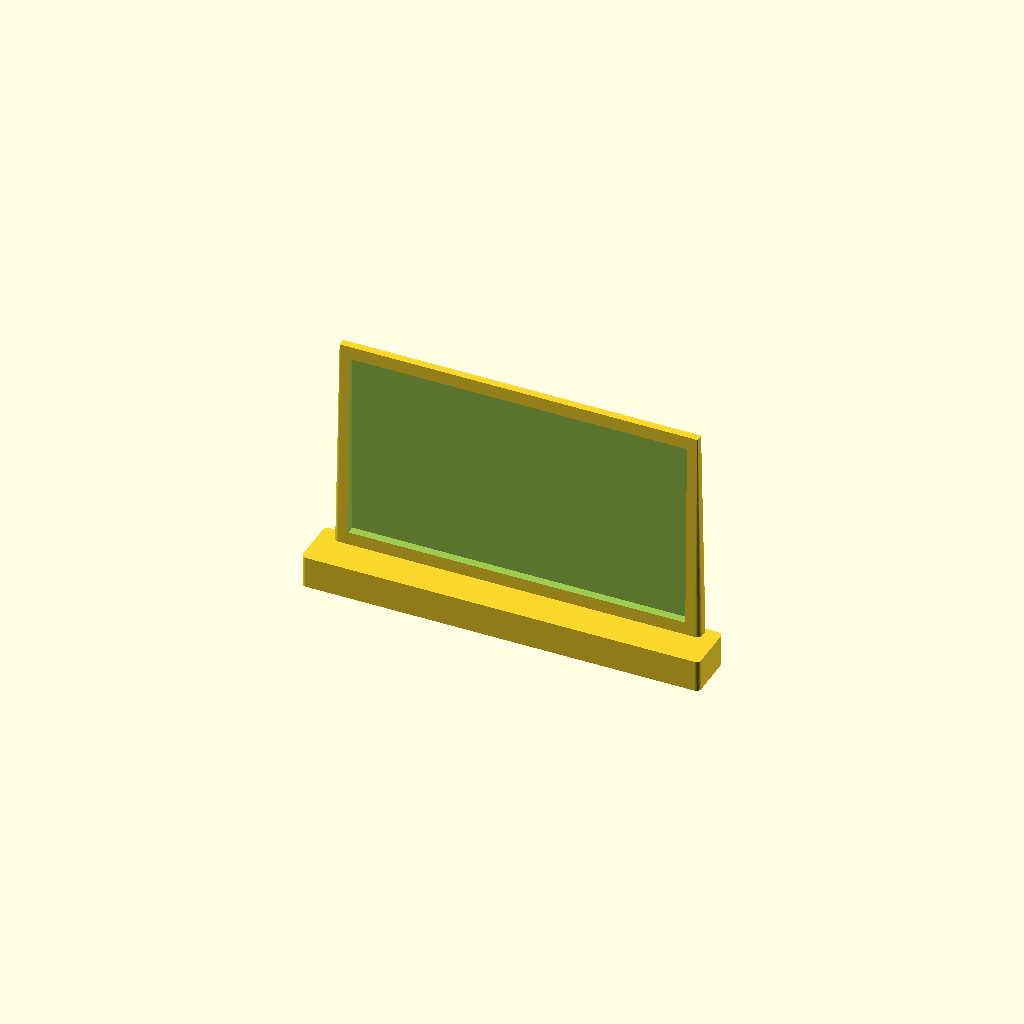
Cell 1 — every parameter at its default value.
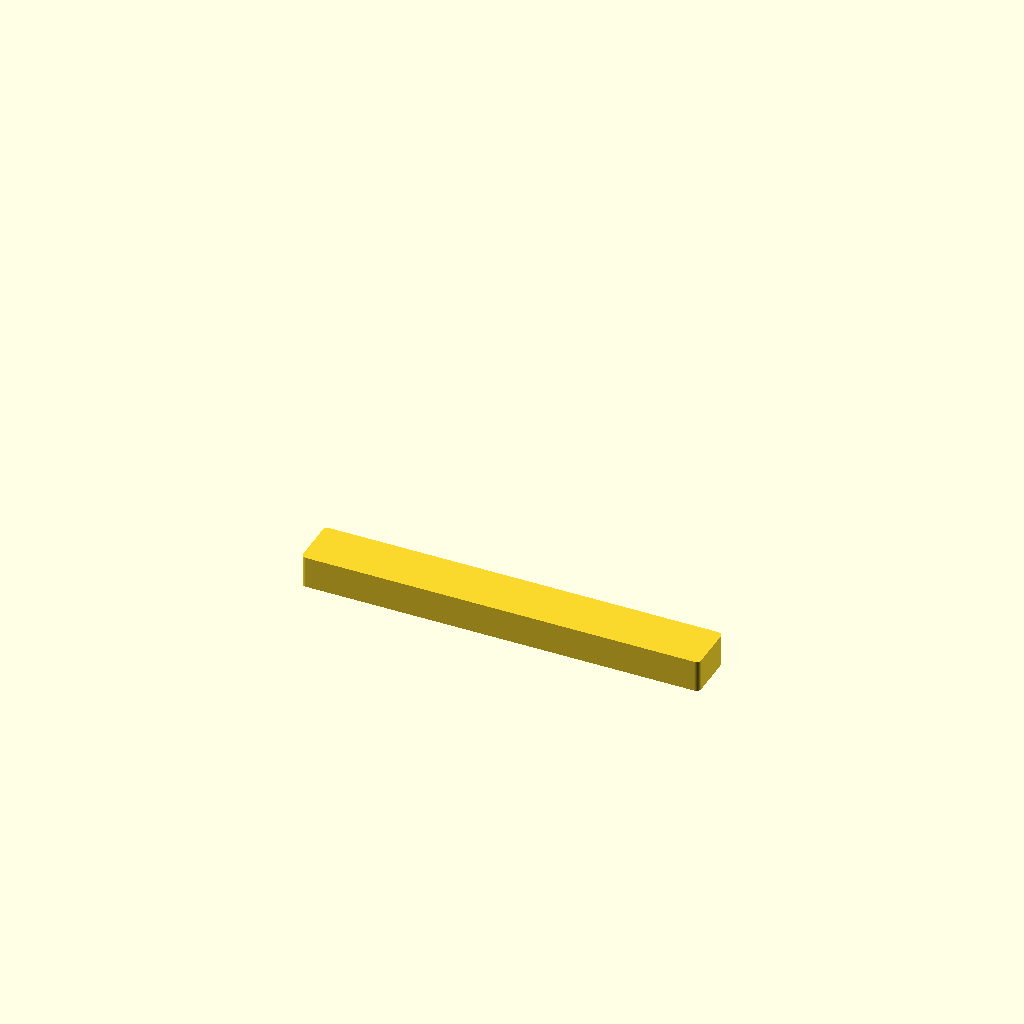
Cell 2: Show_screen = false (everything else at default).
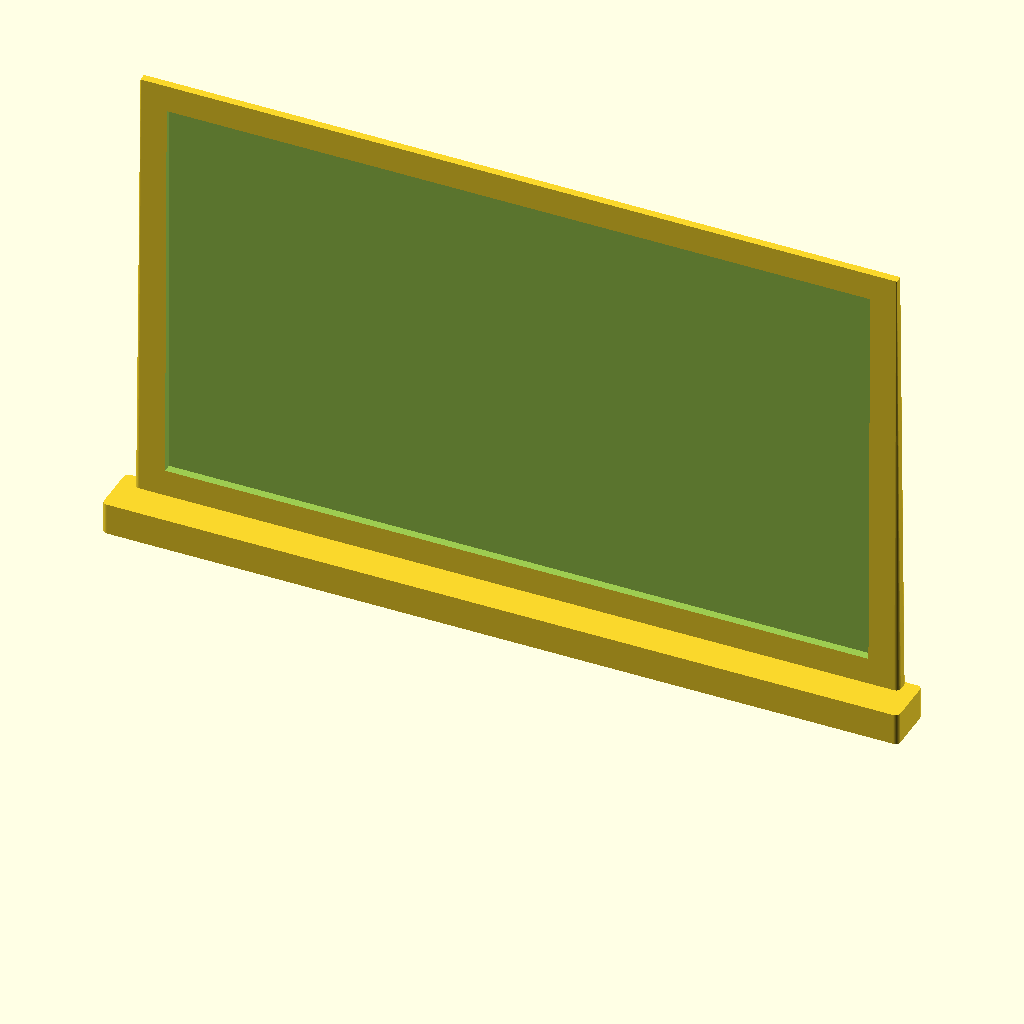
Cell 3: Width = 400 (everything else at default).
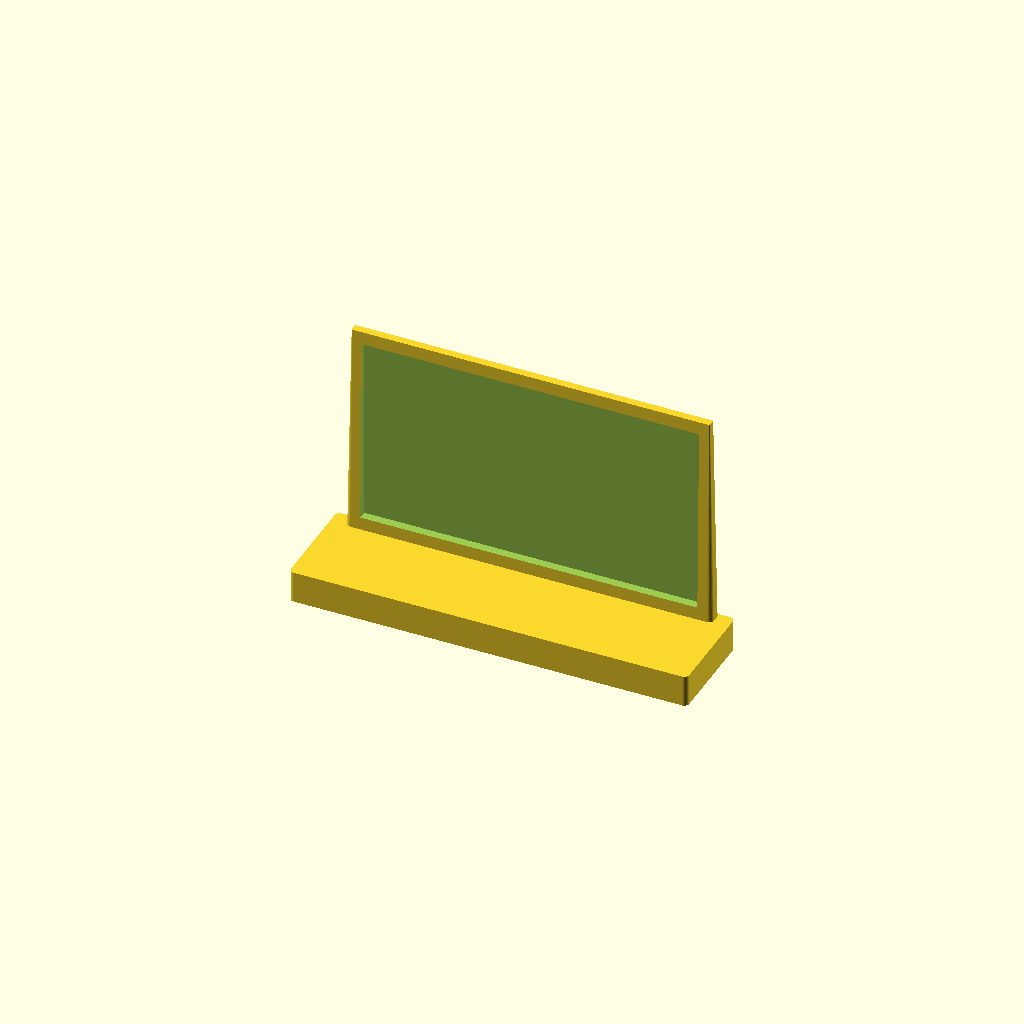
Cell 4: Depth = 52 (everything else at default).
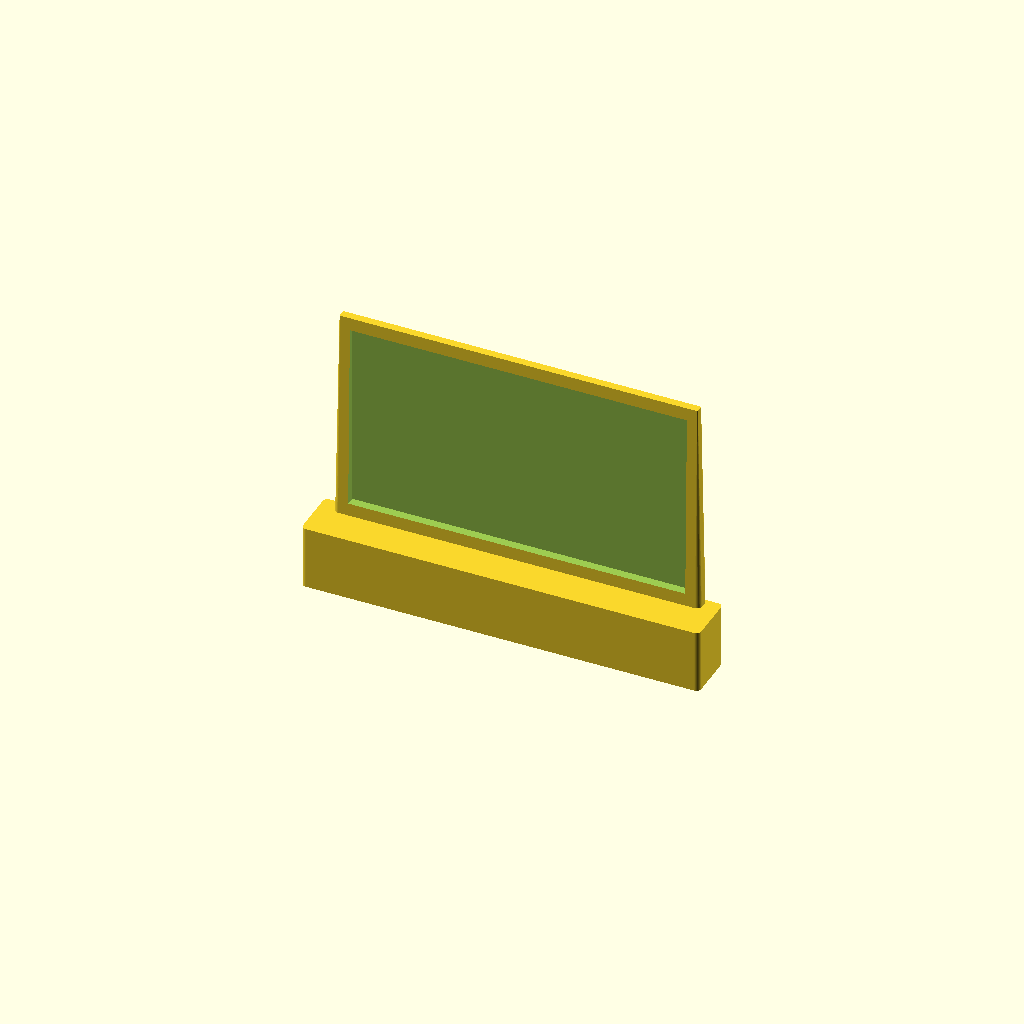
Cell 5: the same model with Height = 32.
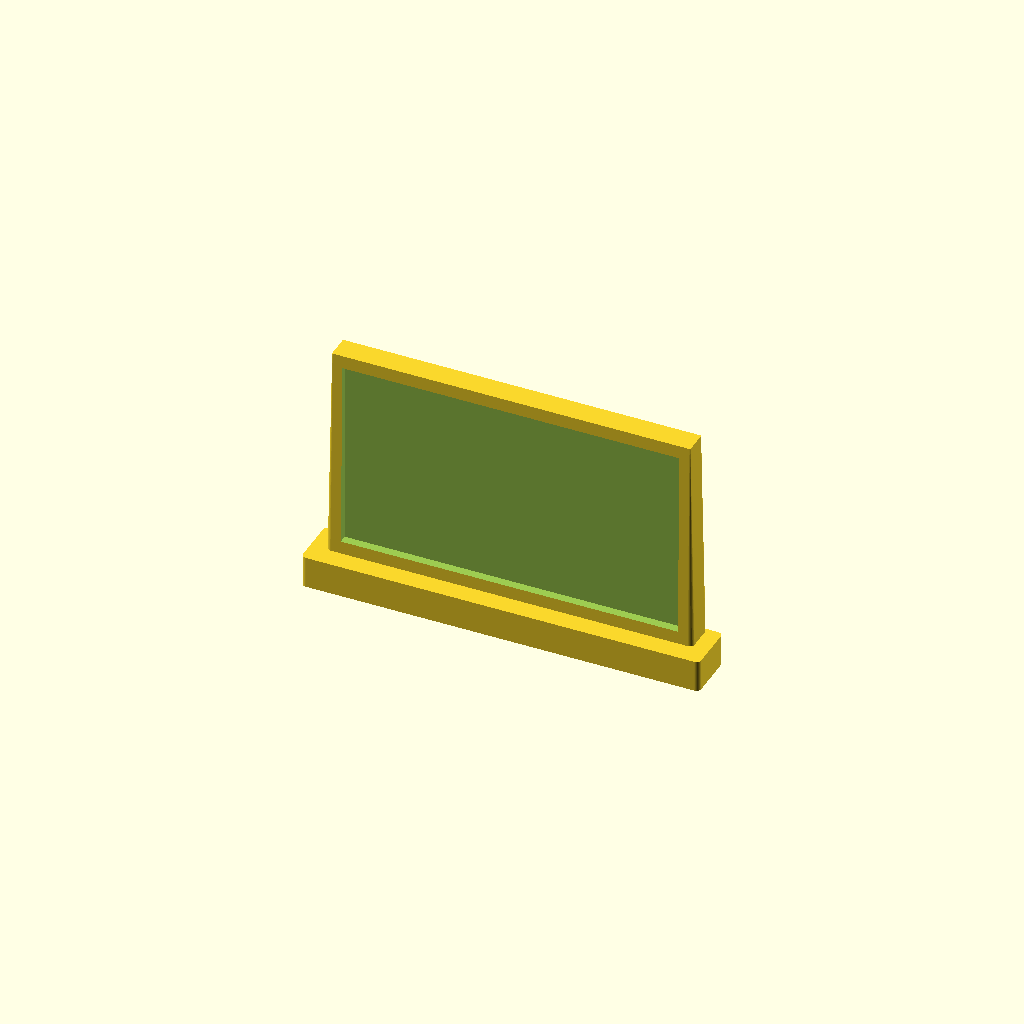
Cell 6 — Board_d set to 16, the other parameters unchanged.
One fixed orthographic camera (rotation 55°, 0°, 25°; colour scheme Cornfield) for every cell.
Source of the model, scad/hobby/projector_screen.scad:
// hobby / projector_screen — a free-standing projector / projection screen: a big upright
// screen panel on a low, shallow foot. It is the TV unit (livingroom/tv_unit.scad) stripped to
// the one thing that matters here — the screen — and stretched: where the TV sits a modest glass
// on a media console with drawers, this is nearly all screen on a foot just tall enough to bury a
// magnet, the way a pull-down screen on a stand is in a hobby / games room.
//
// The screen is a raised board drawn with cushion() — a tapered pad that narrows toward the top,
// so it stands as a thin upright panel and still prints support-free (the same trick the TV and
// the vanity mirror use) — with a large 16:9 recess sunk into its FRONT (-Y) face for the
// projection surface. The recess width leads and the height follows 16:9, so the screen keeps a
// screen's proportions at either width; a slim bezel is all that stands round it. That recess IS
// the screen icon — a low angle across the table reads the sunken rectangle as a screen, the same
// way it reads the TV's glass, which is why the detail is on the front face and not engraved on
// the top (§1.2).
//
// What it deliberately is NOT: a tripod. A real screen stands on splayed legs or an X foot, which
// at 1:40 is a cage of 1 mm threads that will not print and snaps if it does (§1.3). The token
// gets a low solid foot instead — a plinth wide and deep enough to hold the magnet that keeps a
// tall, light panel from tipping, and no deeper, so the piece stays the thin thing it is.
//
// Width is the real-world screen width in cm — 200 and 280 are the built sizes. Depth is the
// foot's real depth, kept as shallow as a standard 4x2 disc allows (about 26 cm at 1:40) so the
// piece reads as a screen on a stand and not a cabinet. Height is the real height of the FOOT
// only — a low base — shrunk by the plan scale (see printed_h() in lib/common.scad); the screen
// board computes its own height from the width and stands it above the foot.

include <../lib/common.scad>

Width  = 200;  // cm — the screen width (200 and 280 are the built sizes)
Depth  = 26;   // cm — a shallow foot, just deep enough to bury a standard 4x2 disc
Height = 16;   // cm — the FOOT height only; the screen board stands its own height above it

// the printed height, mm: the foot's Height at the plan scale
Print_h = printed_h(Height);

// -- The screen board ----------------------------------------------------------
// A thin upright panel rising off the back of the foot, a 16:9 screen recessed into its front.
Show_screen  = true;
Board_d      = 8;    // cm — board depth (front-to-back): a thin panel, still ~2 mm at 1:40
Board_margin = 8;    // cm kept clear each side of the board (small — the screen is the point)
Board_taper  = 0.5;  // printed mm the board pulls in toward the top (draft), so it prints upright
Board_r      = Corner_radius;  // corner rounding of the board, mm — keep < cm(Board_d)/2
// The screen: a 16:9 rectangle recessed into the front (-Y) face inside a thin bezel. Its width
// leads — the height follows 16:9 and the board is sized to leave the bezel around it — so the
// screen reads right at any width, and it fills nearly the whole board (a projection screen is
// almost all screen, where a TV keeps a wide margin of console beside it).
Screen_aspect = 16 / 9;  // screen width : height
Screen_wfrac  = 0.92;    // screen width  / board width  (a slim side bezel)
Screen_hfrac  = 0.88;    // screen height / board height (a slim top / bottom bezel)
Screen_centre = 0.5;     // height of the screen centre, 0..1 up the board
Screen_depth  = 0.6;     // printed mm the screen is sunk into the front face

// Magnet pockets in the bottom face of the foot, in a row along the width (0 = none). Two keep a
// wide screen from pivoting or tipping; the 26 cm foot is 6.5 mm at 1:40, just wide enough for a
// 4 mm disc (see magnet_min_span() and Magnet_* in lib/common.scad).
Magnets = 2;

projector_screen();

module projector_screen() {
    // the board: its width sets the 16:9 screen, and the screen sets the board's height
    board_w  = Width - 2 * Board_margin;       // cm
    screen_w = board_w * Screen_wfrac;         // cm
    screen_h = screen_w / Screen_aspect;       // cm
    board_h  = screen_h / Screen_hfrac;        // cm — board height above the foot
    board_y     = Depth / 2 - Board_d / 2;     // cm, board centre — at the back, foot in front
    board_front = Depth / 2 - Board_d;         // cm, board front edge (y)
    // how deep the cut into the front face runs: from the board's widest point (its base) far
    // enough that the taper leaning the face back does not shallow it out at the top
    cut = Screen_depth + Board_taper + 0.1;

    union() {
        // the low foot, its magnets in the bottom face
        difference() {
            footprint(Width, Depth, Print_h);
            if (Magnets > 0) magnets(Width, Depth, Magnets);
        }
        // the upright screen board, the 16:9 screen cut into its front (-Y) face
        if (Show_screen)
            difference() {
                translate([0, cm(board_y), 0])
                    cushion(board_w, Board_d, Print_h, board_h, Board_taper, Board_r);
                translate([0, cm(board_front) - 0.1 + cut / 2,
                           Print_h + rise(board_h) * Screen_centre])
                    cube([cm(screen_w), cut, rise(screen_h)], center = true);
            }
    }
}
Customizer parameters (derived from the source; name, type, default, range or options):
Width: number, default 200
Depth: number, default 26
Height: number, default 16
Show_screen: bool, default true
Board_d: number, default 8
Board_margin: number, default 8
Board_taper: number, default 0.5
Screen_wfrac: number, default 0.92
Screen_hfrac: number, default 0.88
Screen_centre: number, default 0.5
Screen_depth: number, default 0.6
Magnets: number, default 2
